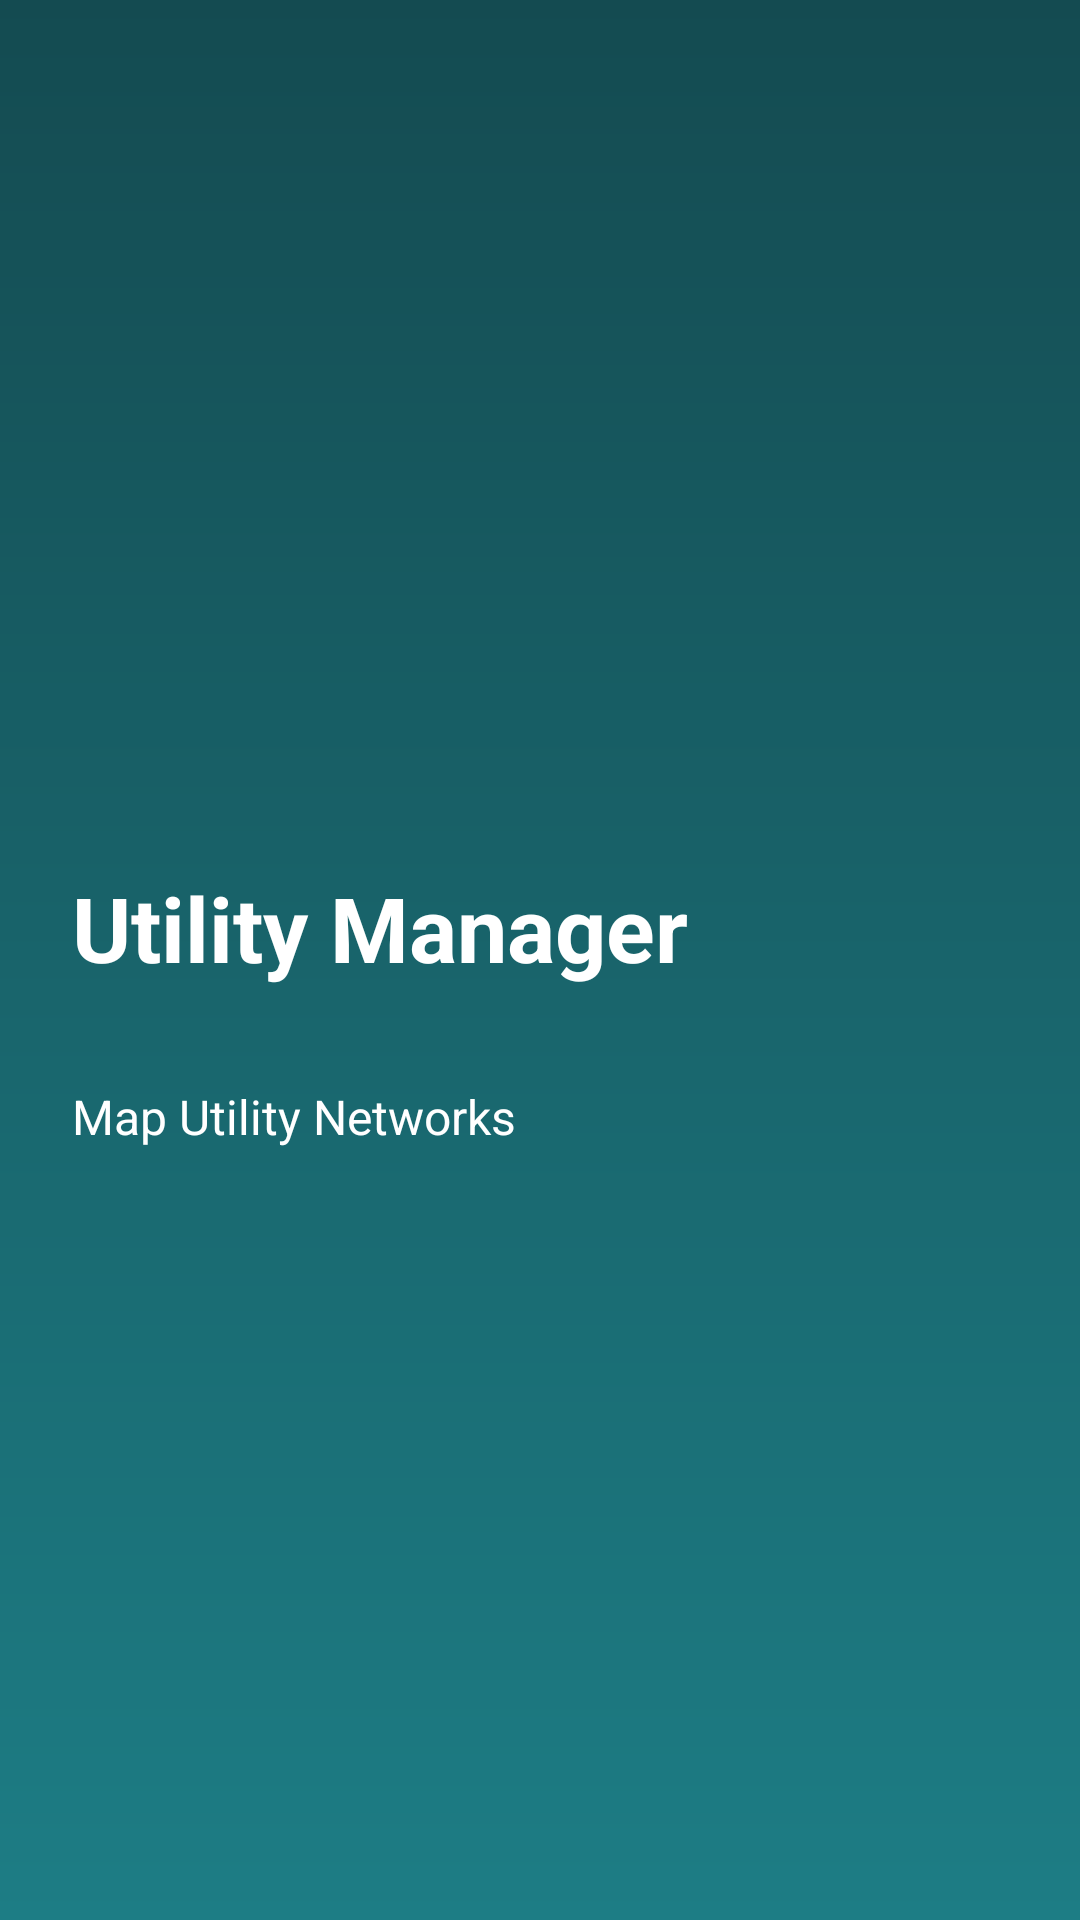

This screen was rendered from an Android layout file. Write that file and the resources it references.
<!-- AndroidManifest.xml: application theme Theme.FarmerMappingApp -->
<!-- res/layout/nav_header.xml -->
<?xml version="1.0" encoding="utf-8"?>
<LinearLayout xmlns:android="http://schemas.android.com/apk/res/android"
    android:layout_width="match_parent"
    android:layout_height="200dp"
    android:background="@drawable/bg"
    android:gravity="center_vertical"
    android:orientation="vertical">

    <TextView
        android:id="@+id/appname"
        android:layout_width="match_parent"
        android:layout_height="wrap_content"
        android:text="Utility Manager"
        android:textColor="@color/white"
        android:textSize="30sp"
        android:layout_marginStart="24dp"
        android:textStyle="bold"
        android:gravity="left"
        android:layout_marginTop="32dp"/>

    <TextView
        android:layout_width="match_parent"
        android:layout_height="wrap_content"
        android:text="Map Utility Networks"
        android:textColor="@color/white"
        android:textSize="16sp"
        android:layout_marginStart="24dp"
        android:gravity="left"
        android:layout_marginTop="32dp"/>

</LinearLayout>
<!-- resources referenced by this layout -->
<resources>
  <color name="white">#FFFFFFFF</color>
  <!-- drawable bg (drawable) -->
  <?xml version="1.0" encoding="utf-8"?>
  <shape android:shape="rectangle" xmlns:android="http://schemas.android.com/apk/res/android">
      <gradient android:startColor="@color/secondary" android:endColor="@color/tertiary" android:angle="-90" />
  </shape>
  <style name="Theme.FarmerMappingApp" parent="Theme.MaterialComponents.DayNight.NoActionBar">
          
          <item name="colorPrimary">@color/green</item>
          <item name="android:windowBackground">@drawable/bg</item>
          <item name="colorPrimaryVariant">@color/greenblue</item>
          <item name="colorOnPrimary">@color/white</item>
          
          <item name="colorSecondary">@color/dark_green</item>
          <item name="colorSecondaryVariant">@color/dark_green</item>
          <item name="colorOnSecondary">@color/dark_green</item>
          
          <item name="android:statusBarColor" tools:targetApi="l">?attr/colorPrimaryVariant</item>
          
          <item name="android:spinnerItemStyle">@style/SpinnerItem</item>
          <item name="android:spinnerDropDownItemStyle">@style/SpinnerDropDownItem</item>
      </style>
  <color name="secondary">#144B51</color>
  <color name="tertiary">#1D7D85</color>
  <color name="green">#2196F3</color>
  <color name="greenblue">#1D7D85</color>
  <color name="dark_green">#077E8E</color>
  <style name="SpinnerItem">
          <item name="android:textColor">@color/dark_green</item>
          <item name="android:textSize">12sp</item>
          <item name="android:padding">10dp</item>
      </style>
  <style name="SpinnerDropDownItem">
          <item name="android:textColor">@color/dark_green</item>
          <item name="android:background">@color/white</item>
      </style>
</resources>
